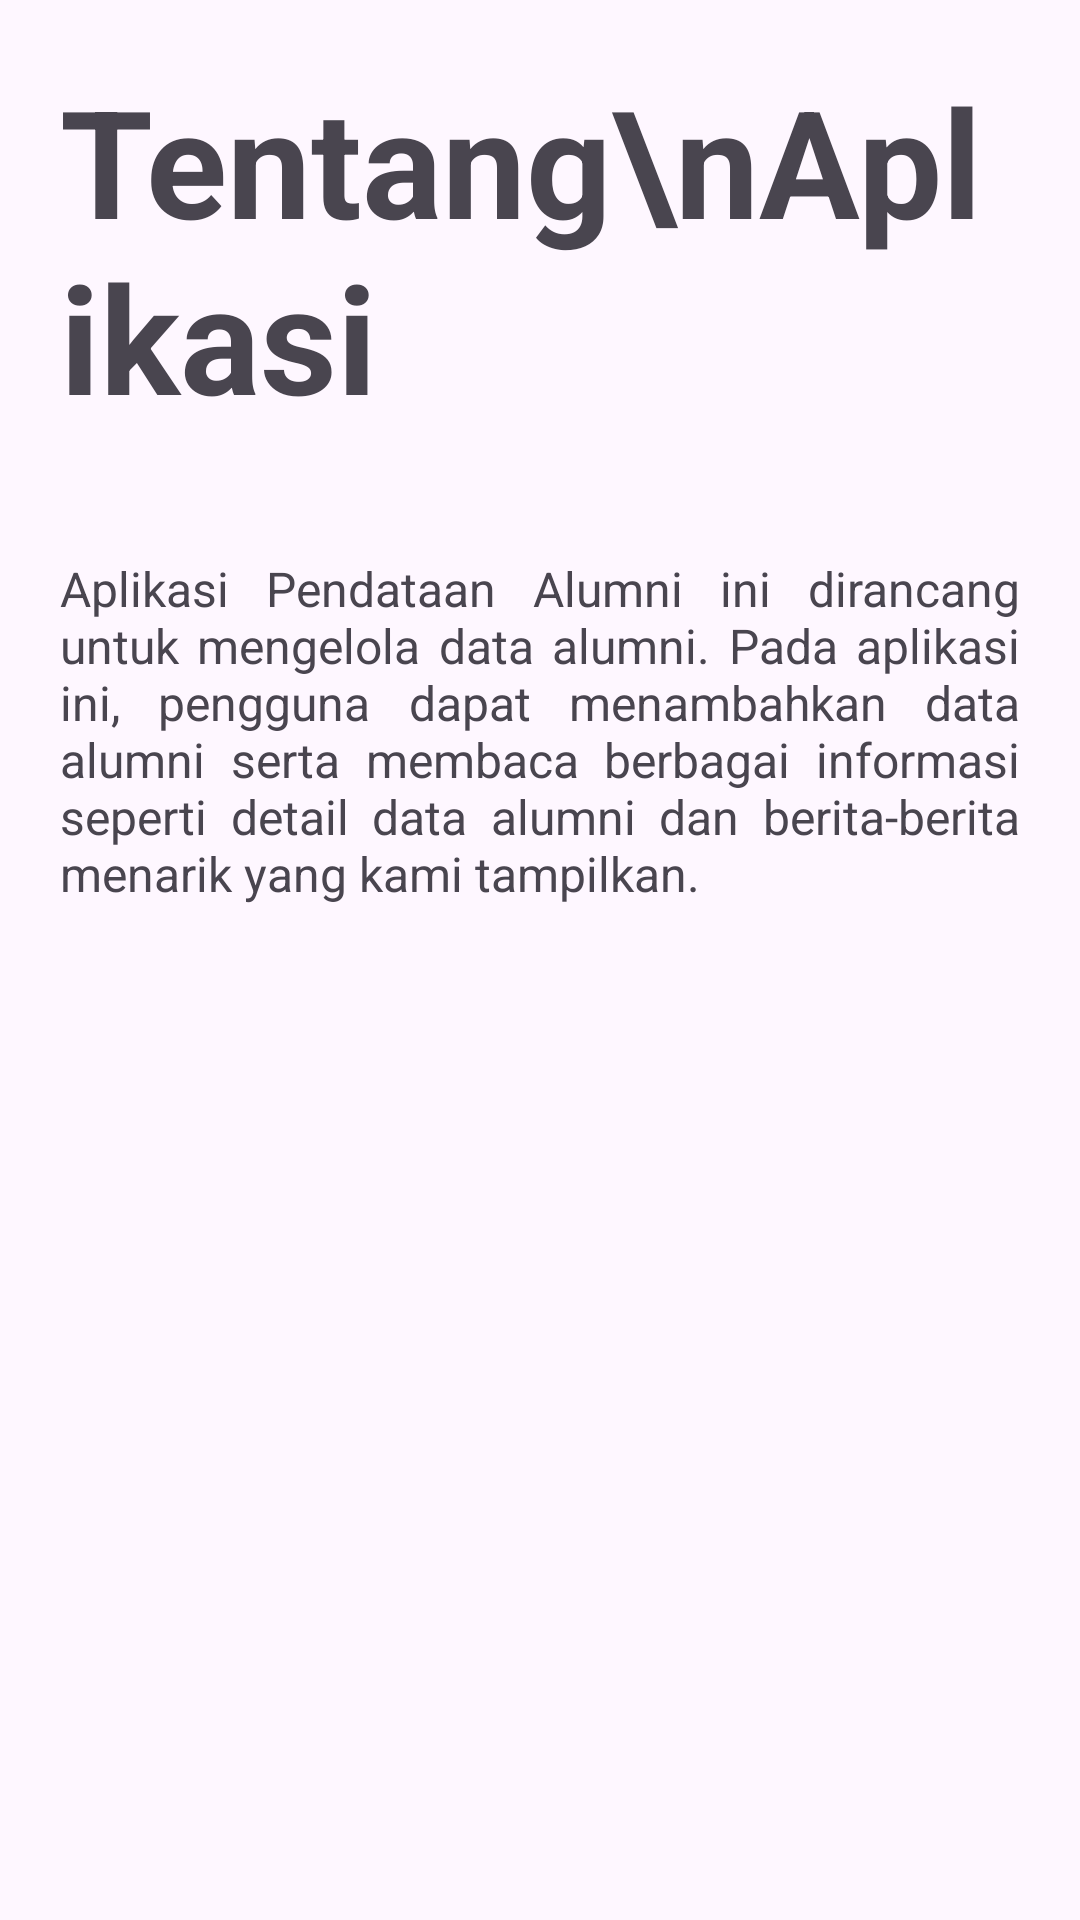

Here is an Android app screen rendered from its layout file. Give the layout XML and the strings, colors and styles it references.
<!-- AndroidManifest.xml: application theme Theme.PendataanAlumni -->
<!-- res/layout/fragment_home.xml -->
<?xml version="1.0" encoding="utf-8"?>
<FrameLayout xmlns:android="http://schemas.android.com/apk/res/android"
    xmlns:tools="http://schemas.android.com/tools"
    android:layout_width="match_parent"
    android:layout_height="match_parent"
    tools:context=".HomeFragment">

    <LinearLayout
        android:layout_width="match_parent"
        android:layout_height="match_parent"
        android:orientation="vertical">

        <TextView
            android:layout_width="wrap_content"
            android:layout_height="wrap_content"
            android:text="Tentang\nAplikasi"
            android:layout_margin="20dp"
            android:textSize="50sp"
            android:textStyle="bold"
            android:id="@+id/tvTitle"/>

        <TextView
            android:layout_width="wrap_content"
            android:layout_height="wrap_content"
            android:text="Aplikasi Pendataan Alumni ini dirancang untuk mengelola data alumni. Pada aplikasi ini, pengguna dapat menambahkan data alumni serta membaca berbagai informasi seperti detail data alumni dan berita-berita menarik yang kami tampilkan."
            android:layout_margin="20dp"
            android:textSize="16sp"
            android:layout_marginTop="100dp"
            android:justificationMode="inter_word"/>
    </LinearLayout>
</FrameLayout>
<!-- resources referenced by this layout -->
<resources>
  <style name="Theme.PendataanAlumni" parent="Base.Theme.PendataanAlumni" />
  <style name="Base.Theme.PendataanAlumni" parent="Theme.Material3.DayNight.NoActionBar">
          
          
      </style>
</resources>
